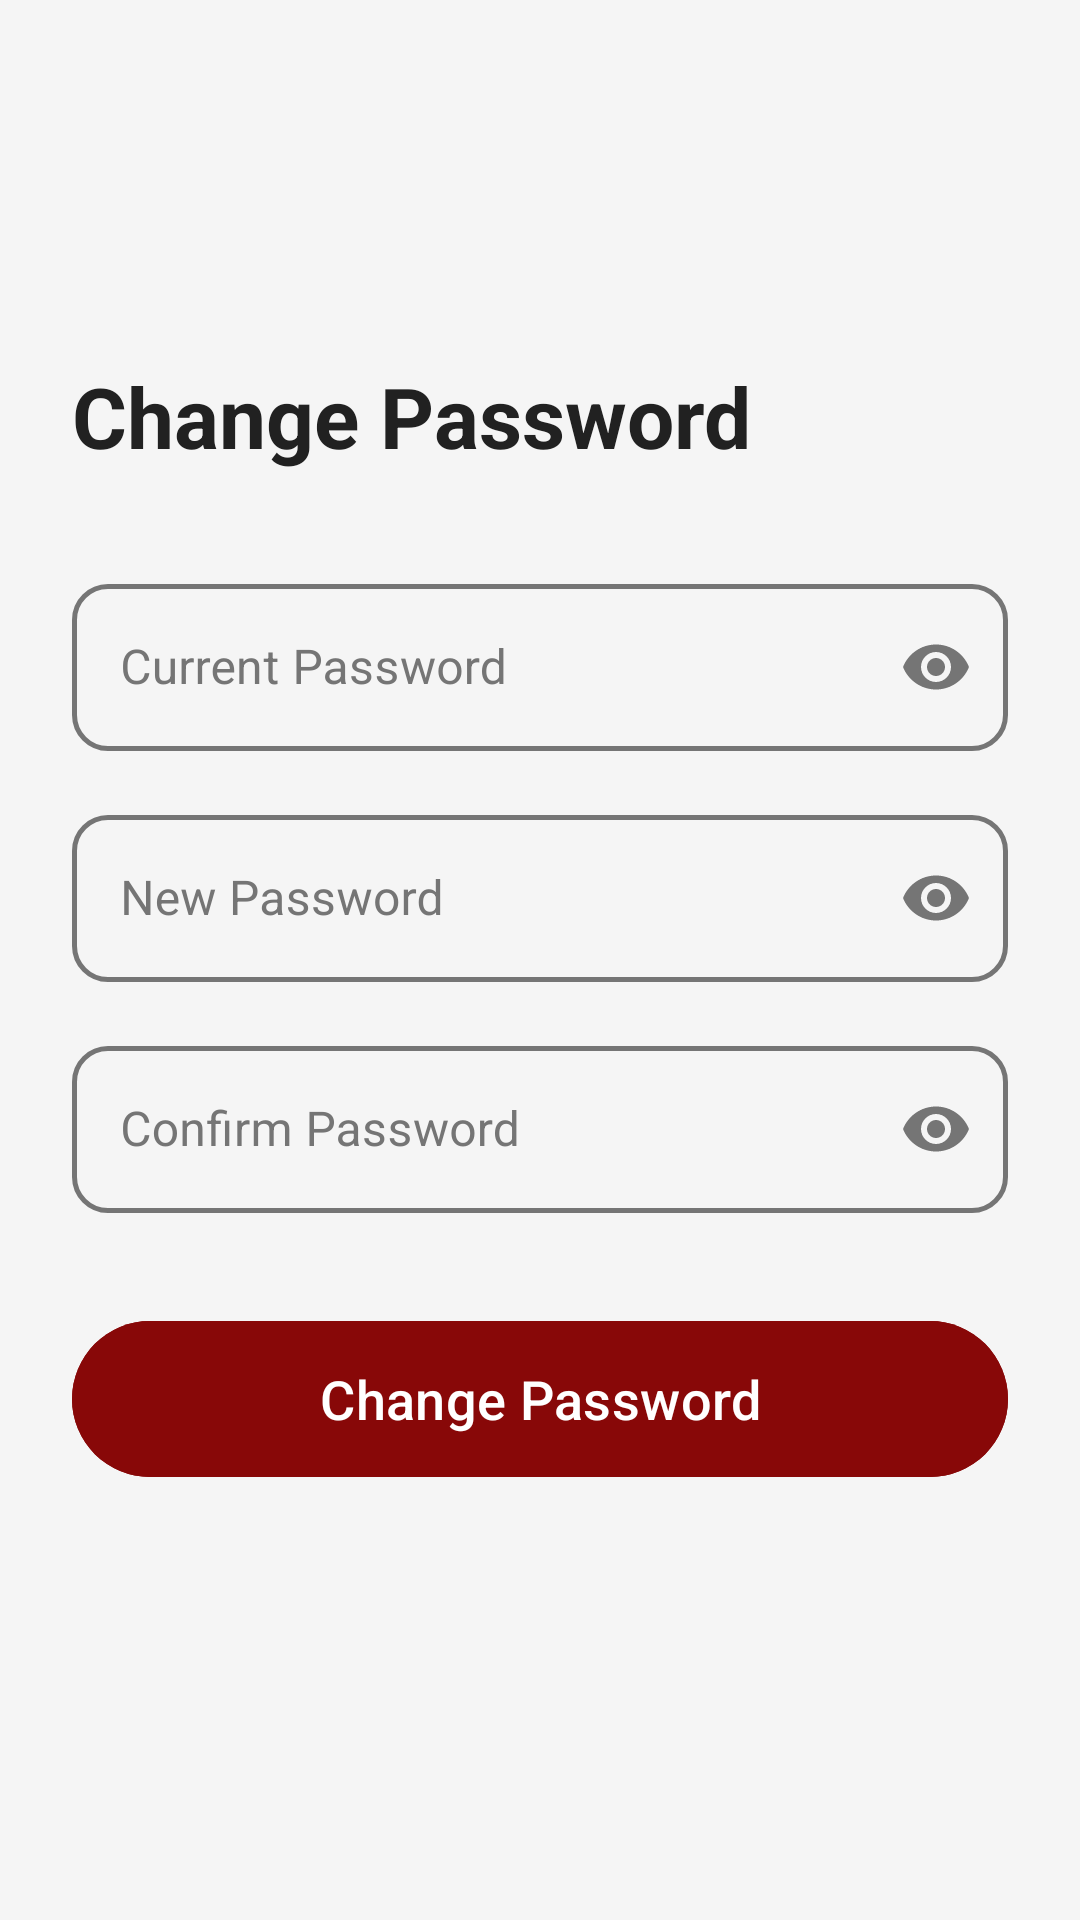

Here is an Android app screen rendered from its layout file. Give the layout XML and the strings, colors and styles it references.
<!-- AndroidManifest.xml: application theme Theme.BDSystem -->
<!-- res/layout/activity_change_password.xml -->
<?xml version="1.0" encoding="utf-8"?>
<androidx.drawerlayout.widget.DrawerLayout xmlns:android="http://schemas.android.com/apk/res/android"
    xmlns:app="http://schemas.android.com/apk/res-auto"
    android:id="@+id/drawer_layout"
    android:layout_width="match_parent"
    android:layout_height="match_parent"
    android:fitsSystemWindows="true">

    <androidx.constraintlayout.widget.ConstraintLayout
        android:layout_width="match_parent"
        android:layout_height="match_parent"
        android:background="@color/bg_color">

        <androidx.appcompat.widget.Toolbar
            android:id="@+id/toolbar"
            android:layout_width="match_parent"
            android:layout_height="?attr/actionBarSize"
            android:background="@color/bg_color"
            app:layout_constraintTop_toTopOf="parent"
            app:navigationIcon="@drawable/ic_menu"
            android:layout_marginTop="16dp" />

        <LinearLayout
            android:layout_width="match_parent"
            android:layout_height="0dp"
            android:orientation="vertical"
            android:padding="24dp"
            app:layout_constraintBottom_toBottomOf="parent"
            app:layout_constraintTop_toBottomOf="@id/toolbar">

            <TextView
                android:layout_width="wrap_content"
                android:layout_height="wrap_content"
                android:layout_marginTop="16dp"
                android:text="Change Password"
                android:textColor="@color/text_primary"
                android:textSize="28sp"
                android:textStyle="bold" />

            <com.google.android.material.textfield.TextInputLayout
                android:id="@+id/tilCurrentPassword"
                style="@style/Widget.MaterialComponents.TextInputLayout.OutlinedBox"
                android:layout_width="match_parent"
                android:layout_height="wrap_content"
                android:layout_marginTop="32dp"
                android:hint="Current Password"
                android:textColorHint="@color/text_secondary"
                app:boxStrokeColor="@color/text_input_stroke_color"
                app:boxStrokeWidth="1.5dp"
                app:boxStrokeWidthFocused="2dp"
                app:boxCornerRadiusBottomEnd="12dp"
                app:boxCornerRadiusBottomStart="12dp"
                app:boxCornerRadiusTopEnd="12dp"
                app:boxCornerRadiusTopStart="12dp"
                app:endIconMode="password_toggle"
                app:endIconTint="@color/text_secondary"
                app:hintTextColor="@color/blood_red">

                <com.google.android.material.textfield.TextInputEditText
                    android:id="@+id/etCurrentPassword"
                    android:layout_width="match_parent"
                    android:layout_height="wrap_content"
                    android:inputType="textPassword"
                    android:textColor="@color/text_primary" />
            </com.google.android.material.textfield.TextInputLayout>

            <com.google.android.material.textfield.TextInputLayout
                android:id="@+id/tilNewPassword"
                style="@style/Widget.MaterialComponents.TextInputLayout.OutlinedBox"
                android:layout_width="match_parent"
                android:layout_height="wrap_content"
                android:layout_marginTop="16dp"
                android:hint="New Password"
                android:textColorHint="@color/text_secondary"
                app:boxStrokeColor="@color/text_input_stroke_color"
                app:boxStrokeWidth="1.5dp"
                app:boxStrokeWidthFocused="2dp"
                app:boxCornerRadiusBottomEnd="12dp"
                app:boxCornerRadiusBottomStart="12dp"
                app:boxCornerRadiusTopEnd="12dp"
                app:boxCornerRadiusTopStart="12dp"
                app:endIconMode="password_toggle"
                app:endIconTint="@color/text_secondary"
                app:hintTextColor="@color/blood_red">

                <com.google.android.material.textfield.TextInputEditText
                    android:id="@+id/etNewPassword"
                    android:layout_width="match_parent"
                    android:layout_height="wrap_content"
                    android:inputType="textPassword"
                    android:textColor="@color/text_primary" />
            </com.google.android.material.textfield.TextInputLayout>

            <com.google.android.material.textfield.TextInputLayout
                android:id="@+id/tilConfirmPassword"
                style="@style/Widget.MaterialComponents.TextInputLayout.OutlinedBox"
                android:layout_width="match_parent"
                android:layout_height="wrap_content"
                android:layout_marginTop="16dp"
                android:hint="Confirm Password"
                android:textColorHint="@color/text_secondary"
                app:boxStrokeColor="@color/text_input_stroke_color"
                app:boxStrokeWidth="1.5dp"
                app:boxStrokeWidthFocused="2dp"
                app:boxCornerRadiusBottomEnd="12dp"
                app:boxCornerRadiusBottomStart="12dp"
                app:boxCornerRadiusTopEnd="12dp"
                app:boxCornerRadiusTopStart="12dp"
                app:endIconMode="password_toggle"
                app:endIconTint="@color/text_secondary"
                app:hintTextColor="@color/blood_red">

                <com.google.android.material.textfield.TextInputEditText
                    android:id="@+id/etConfirmPassword"
                    android:layout_width="match_parent"
                    android:layout_height="wrap_content"
                    android:inputType="textPassword"
                    android:textColor="@color/text_primary" />
            </com.google.android.material.textfield.TextInputLayout>

            <com.google.android.material.button.MaterialButton
                android:id="@+id/btnChangePassword"
                android:layout_width="match_parent"
                android:layout_height="60dp"
                android:layout_marginTop="32dp"
                android:text="Change Password"
                android:textAllCaps="false"
                android:textSize="18sp"
                app:cornerRadius="30dp"
                android:backgroundTint="@color/blood_red"
                android:textColor="@color/white" />

        </LinearLayout>

    </androidx.constraintlayout.widget.ConstraintLayout>

    <LinearLayout
        android:layout_width="280dp"
        android:layout_height="match_parent"
        android:layout_gravity="start"
        android:background="@color/bg_color"
        android:orientation="vertical"
        android:clickable="true"
        android:focusable="true">

        <TextView
            android:layout_width="wrap_content"
            android:layout_height="wrap_content"
            android:layout_marginStart="16dp"
            android:layout_marginTop="48dp"
            android:layout_marginBottom="16dp"
            android:text="@string/app_name"
            android:textColor="@color/blood_red"
            android:textSize="24sp"
            android:textStyle="bold" />

        <com.google.android.material.navigation.NavigationView
            android:id="@+id/nav_view"
            android:layout_width="match_parent"
            android:layout_height="0dp"
            android:layout_weight="1"
            android:background="@color/bg_color"
            app:itemIconTint="@color/blood_red"
            app:itemTextColor="@color/text_primary"
            app:menu="@menu/nav_menu" />

        <com.google.android.material.button.MaterialButton
            android:id="@+id/btnNavLogout"
            android:layout_width="match_parent"
            android:layout_height="60dp"
            android:layout_margin="24dp"
            android:text="Logout"
            android:textAllCaps="false"
            android:textSize="18sp"
            app:cornerRadius="30dp"
            android:backgroundTint="@color/blood_red"
            android:textColor="@color/white" />
    </LinearLayout>

</androidx.drawerlayout.widget.DrawerLayout>
<!-- resources referenced by this layout -->
<resources>
  <color name="bg_color">#F5F5F5</color>
  <color name="blood_red">#880808</color>
  <color name="text_primary">#212121</color>
  <color name="text_secondary">#757575</color>
  <color name="white">#FFFFFFFF</color>
  <string name="app_name">Blood Donation</string>
  <style name="Theme.BDSystem" parent="Theme.Material3.DayNight.NoActionBar">
          
          <item name="colorPrimary">@color/blood_red</item>
          <item name="colorOnPrimary">@color/white</item>
          
          <item name="android:statusBarColor">@color/blood_red</item>
          
          <item name="android:windowBackground">@color/bg_color</item>
  
          
          <item name="android:windowTranslucentStatus">false</item>
      </style>
</resources>
